Labelled photos from "dataset", an image-classification folder in jayx101/ObjectRecognition. The possible labels are: bulb, Fitbit, glasses, keys, Leatherman multi-tool, Nurofen, pliers, remote control, tape, trigger, trigger small.

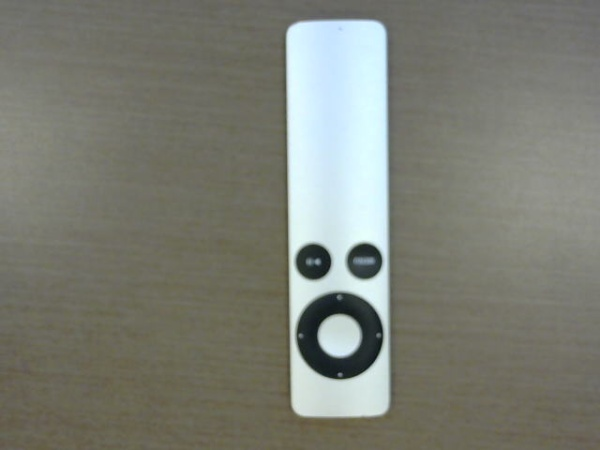
Label: remote control

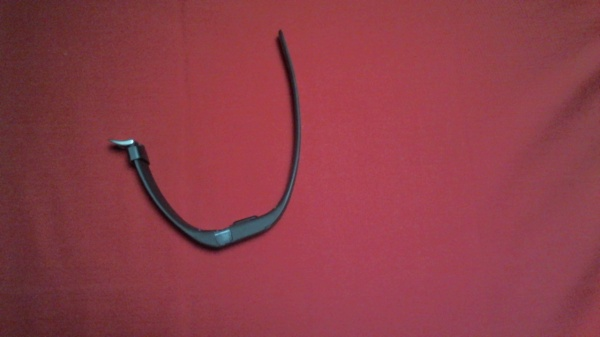
Label: Fitbit

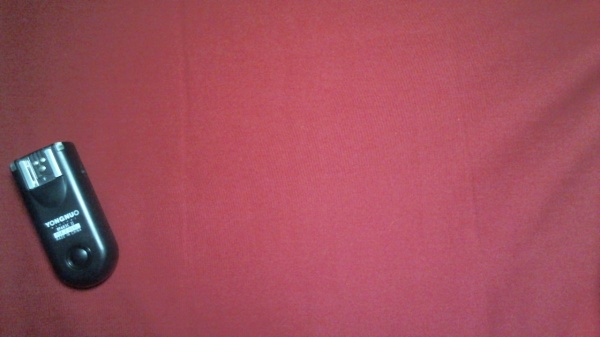
Label: trigger small

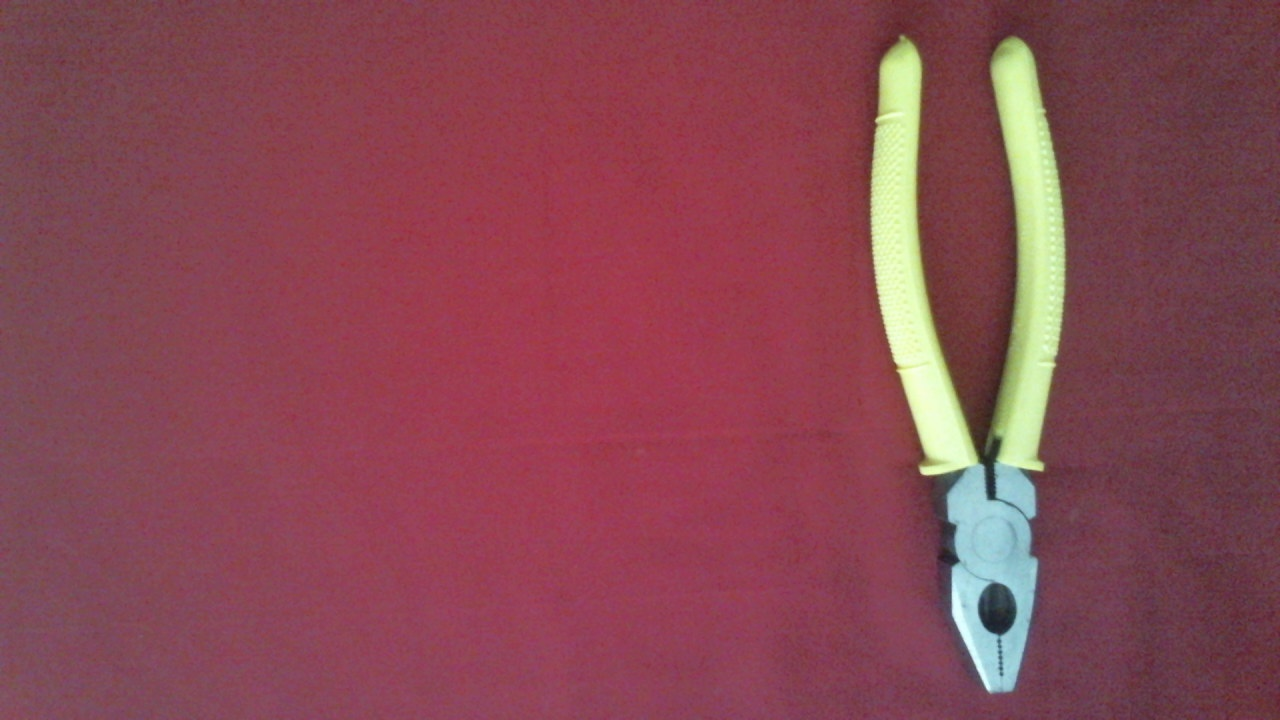
Label: pliers

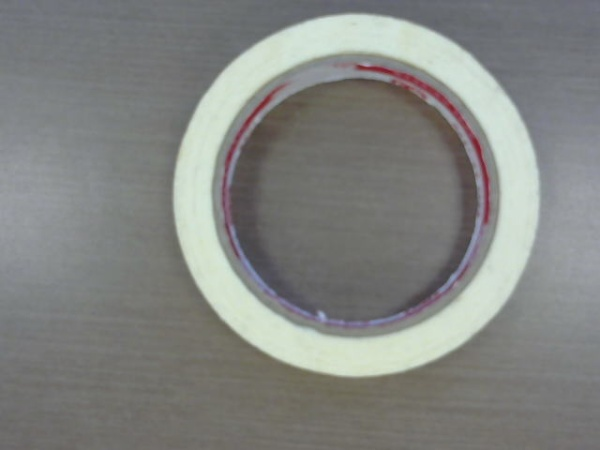
Label: tape

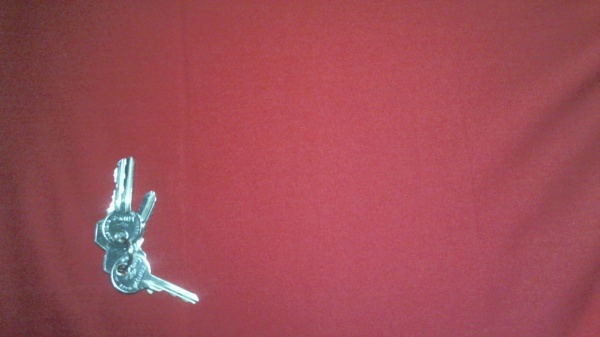
Label: keys
